Run: headless pygame with SDL's dummy video driver; simulated clock (each Clock.tick advances the game by its frame time, no real sleeping); random seed 0; keys injected as events and as key.get_pressed() state; no mouse input.
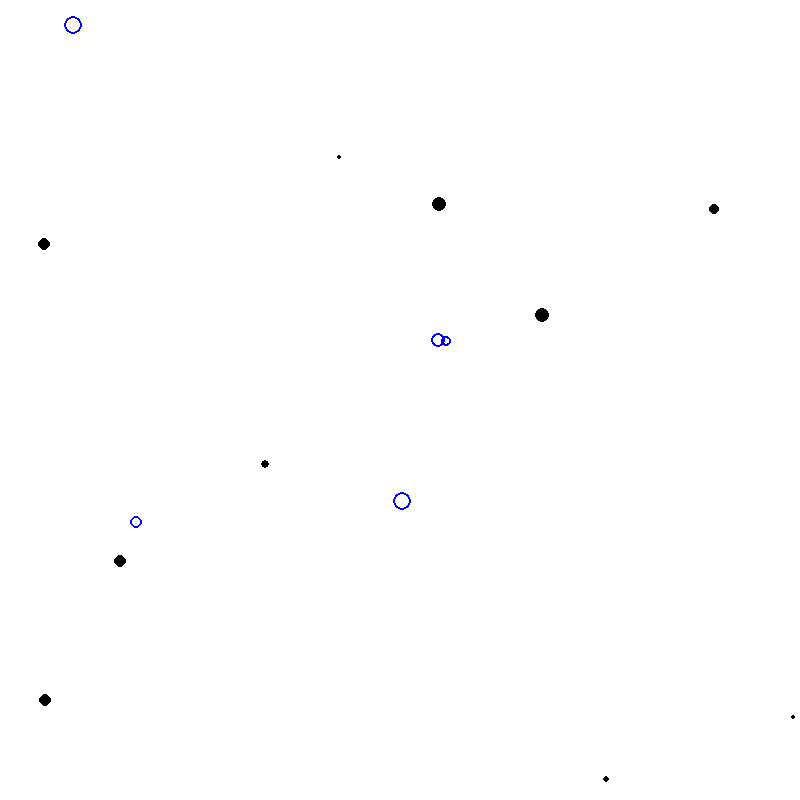
Frame 1 of 4 · flips 1–60 · no input
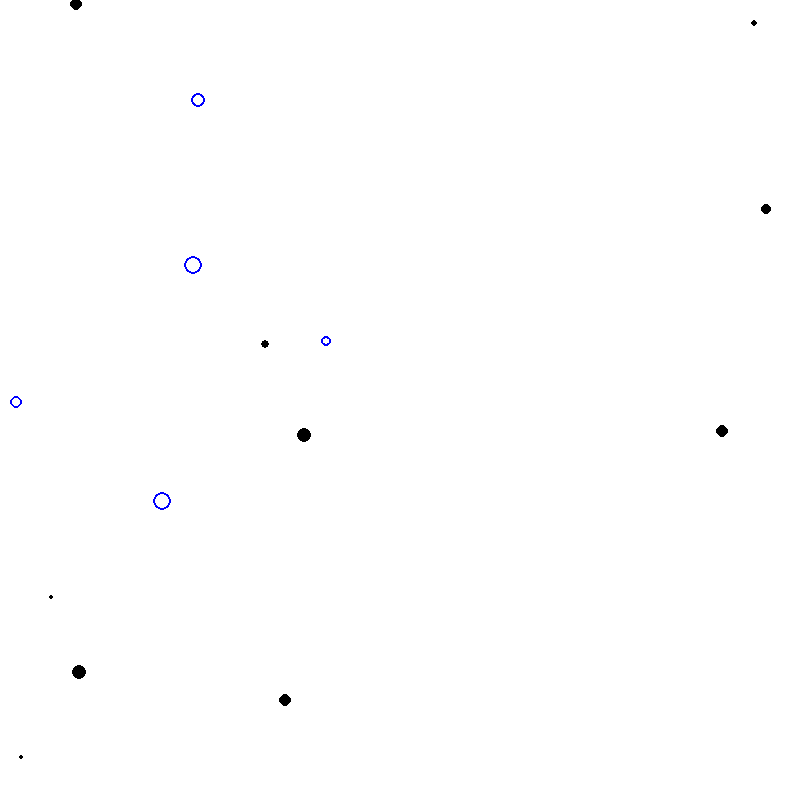
Frame 2 of 4 · flips 61–180 · tapped SPACE, RETURN · held RIGHT (→), D
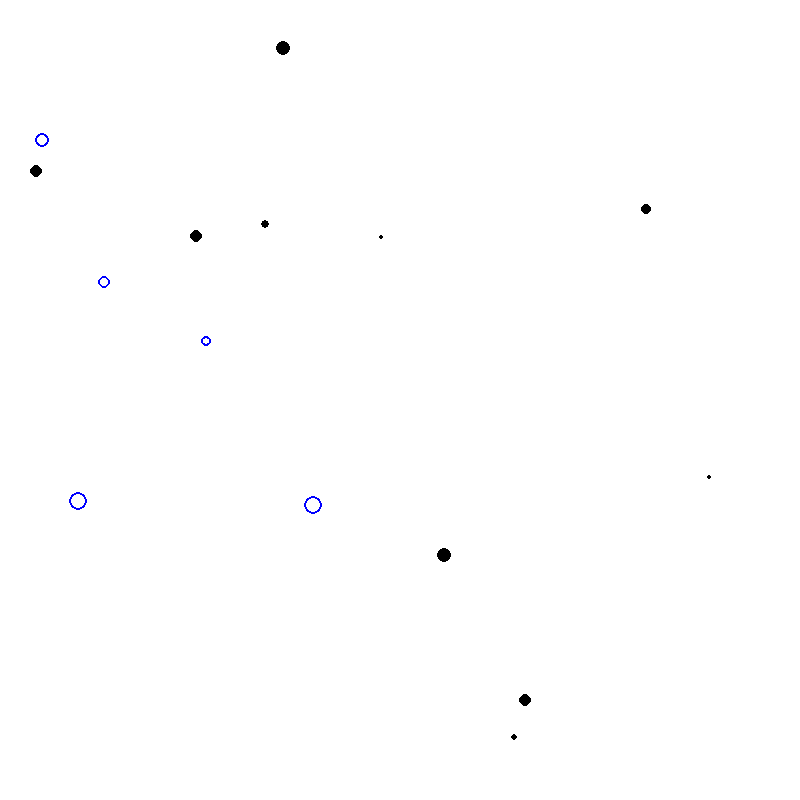
Frame 3 of 4 · flips 181–300 · held DOWN (↓), S
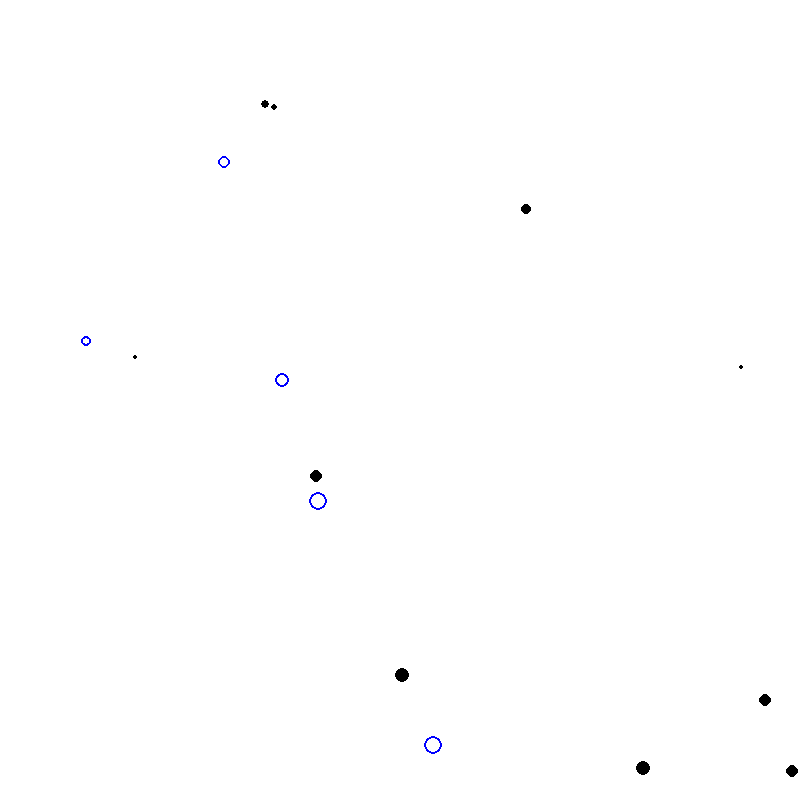
Frame 4 of 4 · flips 301–420 · held LEFT (←), A, UP (↑), W

The pygame program that drew these frames:

import os
import sys
import random
import pygame


BLACK = (0, 0, 0)
BLUE = (0, 0, 255)
WHITE = (255, 255, 255)

SCREEN_SIZE = (800, 800)
NUM_PARTICLES = 10
NUM_SHELLS = 5


class State():
    def __init__(self, x_pos, y_pos, vx, vy):
        self.x_pos = x_pos
        self.y_pos = y_pos
        self.vx = vx
        self.vy = vy

    def __repr__(self):
        return 'x:{x} y:{y} vx:{vx} vy:{vy}'.format(
                x=self.x_pos, y=self.y_pos, vx=self.vx, vy=self.vy)


class Particle():
    def __init__(self, state, radius, color=BLACK):
        self.state = state

        self.radius = radius
        self.color = color

        self.screen = pygame.display.get_surface()

    def draw(self):
        pos = (self.state.x_pos, self.state.y_pos)
        pygame.draw.circle(self.screen, self.color, pos, self.radius)

    def update(self):
        self.update_velocity()

        self.state.x_pos += self.state.vx
        self.state.y_pos += self.state.vy

    def update_velocity(self):
        if self.crosses_x_border():
            self.state.vx = -self.state.vx
        if self.crosses_y_border():
            self.state.vy = -self.state.vy

    def crosses_x_border(self):
        width = self.screen.get_width()
        dx = self.state.x_pos + self.state.vx
        return dx > width or dx < 0

    def crosses_y_border(self):
        height = self.screen.get_height()
        dy = self.state.y_pos + self.state.vy
        return dy > height or dy < 0


class Shell(Particle):
    def __init__(self, state, radius, thickness, color=BLUE):
        Particle.__init__(self, state, radius, color)
        self.thickness = thickness

    def draw(self):
        pos = (self.state.x_pos, self.state.y_pos)
        pygame.draw.circle(self.screen, self.color, pos, self.radius, self.thickness)


def main():
    pygame.init()
    screen = pygame.display.set_mode(SCREEN_SIZE)

    # Create the background
    background = pygame.Surface(screen.get_size())
    background = background.convert()
    background.fill(WHITE)

    # Display the background
    screen.blit(background, (0, 0))
    pygame.display.flip()

    # Add particles and shells
    particles = []
    shells = []

    for i in range(0, NUM_PARTICLES):
        rand_state = State(
            random.randint(0, screen.get_width()),
            random.randint(0, screen.get_height()),
            random.randint(-7, 7),
            random.randint(-7, 7))
        rand_radius = random.randint(2, 7)
        particles.append(Particle(rand_state, rand_radius))

    for i in range(0, NUM_SHELLS):
        rand_state = State(
            random.randint(0, screen.get_width()),
            random.randint(0, screen.get_height()),
            random.randint(-2, 2),
            random.randint(-2, 2))
        rand_radius = random.randint(5, 9)
        shells.append(Shell(rand_state, rand_radius, 2))

    # Prepare display objects
    clock = pygame.time.Clock()

    running = True
    while running:
        clock.tick(60)

        # Handle input events
        for event in pygame.event.get():
            if event.type == pygame.QUIT:
                running = False

        # Update particle positions
        for particle in particles:
            particle.update()
        for shell in shells:
            shell.update()

        # Draw everything
        screen.blit(background, (0, 0))
        for particle in particles:
            particle.draw()
        for shell in shells:
            shell.draw()
        pygame.display.flip()


if __name__ == '__main__':
    main()
